Run: headless pygame with SDL's dummy video driver; simulated clock (each Clock.tick advances the game by its frame time, no real sleeping); random seed 0; keys injected as events and as key.get_pressed() state; no mouse input.
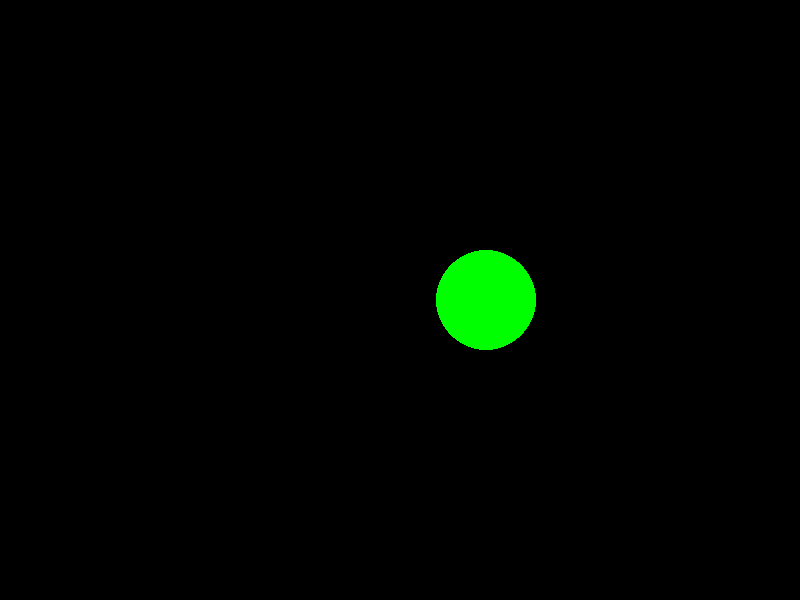
Frame 1 of 4 · flips 1–60 · no input
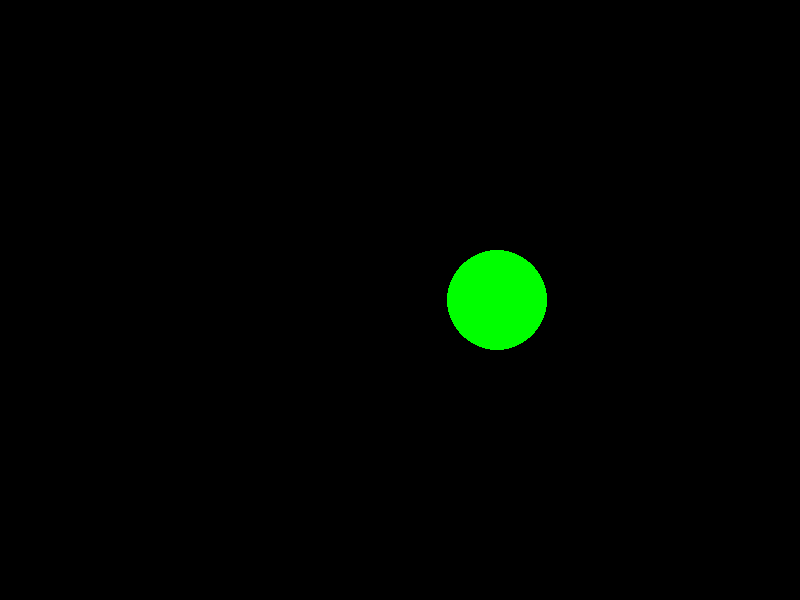
Frame 2 of 4 · flips 61–180 · tapped SPACE, RETURN · held RIGHT (→), D
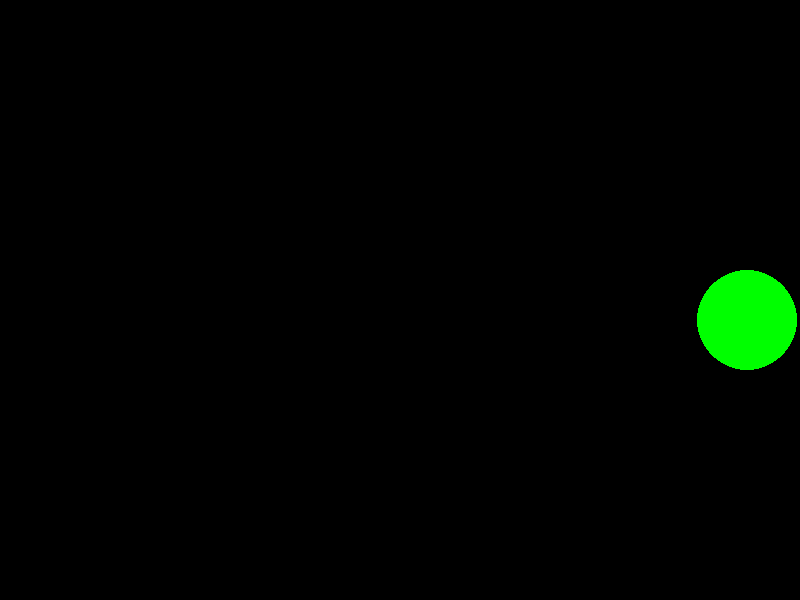
Frame 3 of 4 · flips 181–300 · held DOWN (↓), S
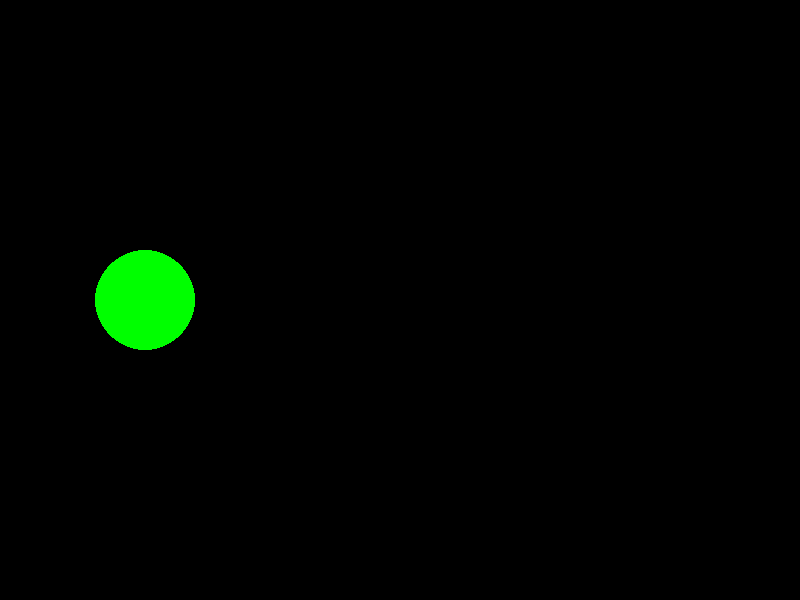
Frame 4 of 4 · flips 301–420 · held LEFT (←), A, UP (↑), W

The pygame program that drew these frames:

#Usando a biblioteca Pygame, escreva um programa que possui uma função que desenha um círculo verde de 100 px de diâmetro no centro da tela que se inicie o movimento da esquerda para a direita.
#  Sempre que chegar em alguma extremidade, o círculo deve trocar a direção e aumentar a velocidade em 1. (código e printscreen)
import pygame

larguraTela = 800
alturaTela = 600

tela  = pygame.display.set_mode([larguraTela,alturaTela])

pygame.font.init()
pygame.mixer.init()

clock = pygame.time.Clock()

BLACK = (0,0,0)
WHITE = (255,255,255)
GREEN = (0,255,0)

tamanho = 100//2
distanciaMovimento = 10

def circulo_azul(X,Y):
    pygame.draw.circle(tela, GREEN, [X, Y], tamanho)


treminou = False

posicaoX = larguraTela//2
posicaoY = alturaTela//2

movimento = True
velocidade = 10

while not treminou:
    #Capturar Eventos
    for event in pygame.event.get():
        if event.type == pygame.KEYDOWN:
            if event.key == pygame.K_RIGHT or event.key ==pygame.K_d:
                movimento = True
            elif event.key == pygame.K_LEFT or event.key ==pygame.K_a:
                movimento = False
            elif event.key == pygame.K_UP or event.key ==pygame.K_w:
                if posicaoY<=tamanho:
                    pass
                else:
                    posicaoY -=distanciaMovimento
            elif event.key == pygame.K_DOWN or event.key ==pygame.K_s:
                if posicaoY >= alturaTela-tamanho:
                    pass
                else:
                    posicaoY +=distanciaMovimento
        if event.type == pygame.QUIT:
            treminou = True
    

    pygame.display.update()
    clock.tick(50)

    if movimento == True:
        posicaoX +=velocidade
    elif movimento ==False:
        posicaoX -=velocidade

    tela.fill(BLACK)
    if posicaoX <= tamanho:
        velocidade +=1
        movimento =True
    elif posicaoX >= larguraTela-tamanho:
        velocidade +=1
        movimento =False
    print(velocidade)
    circulo_azul(posicaoX,posicaoY)

pygame.display.quit()
